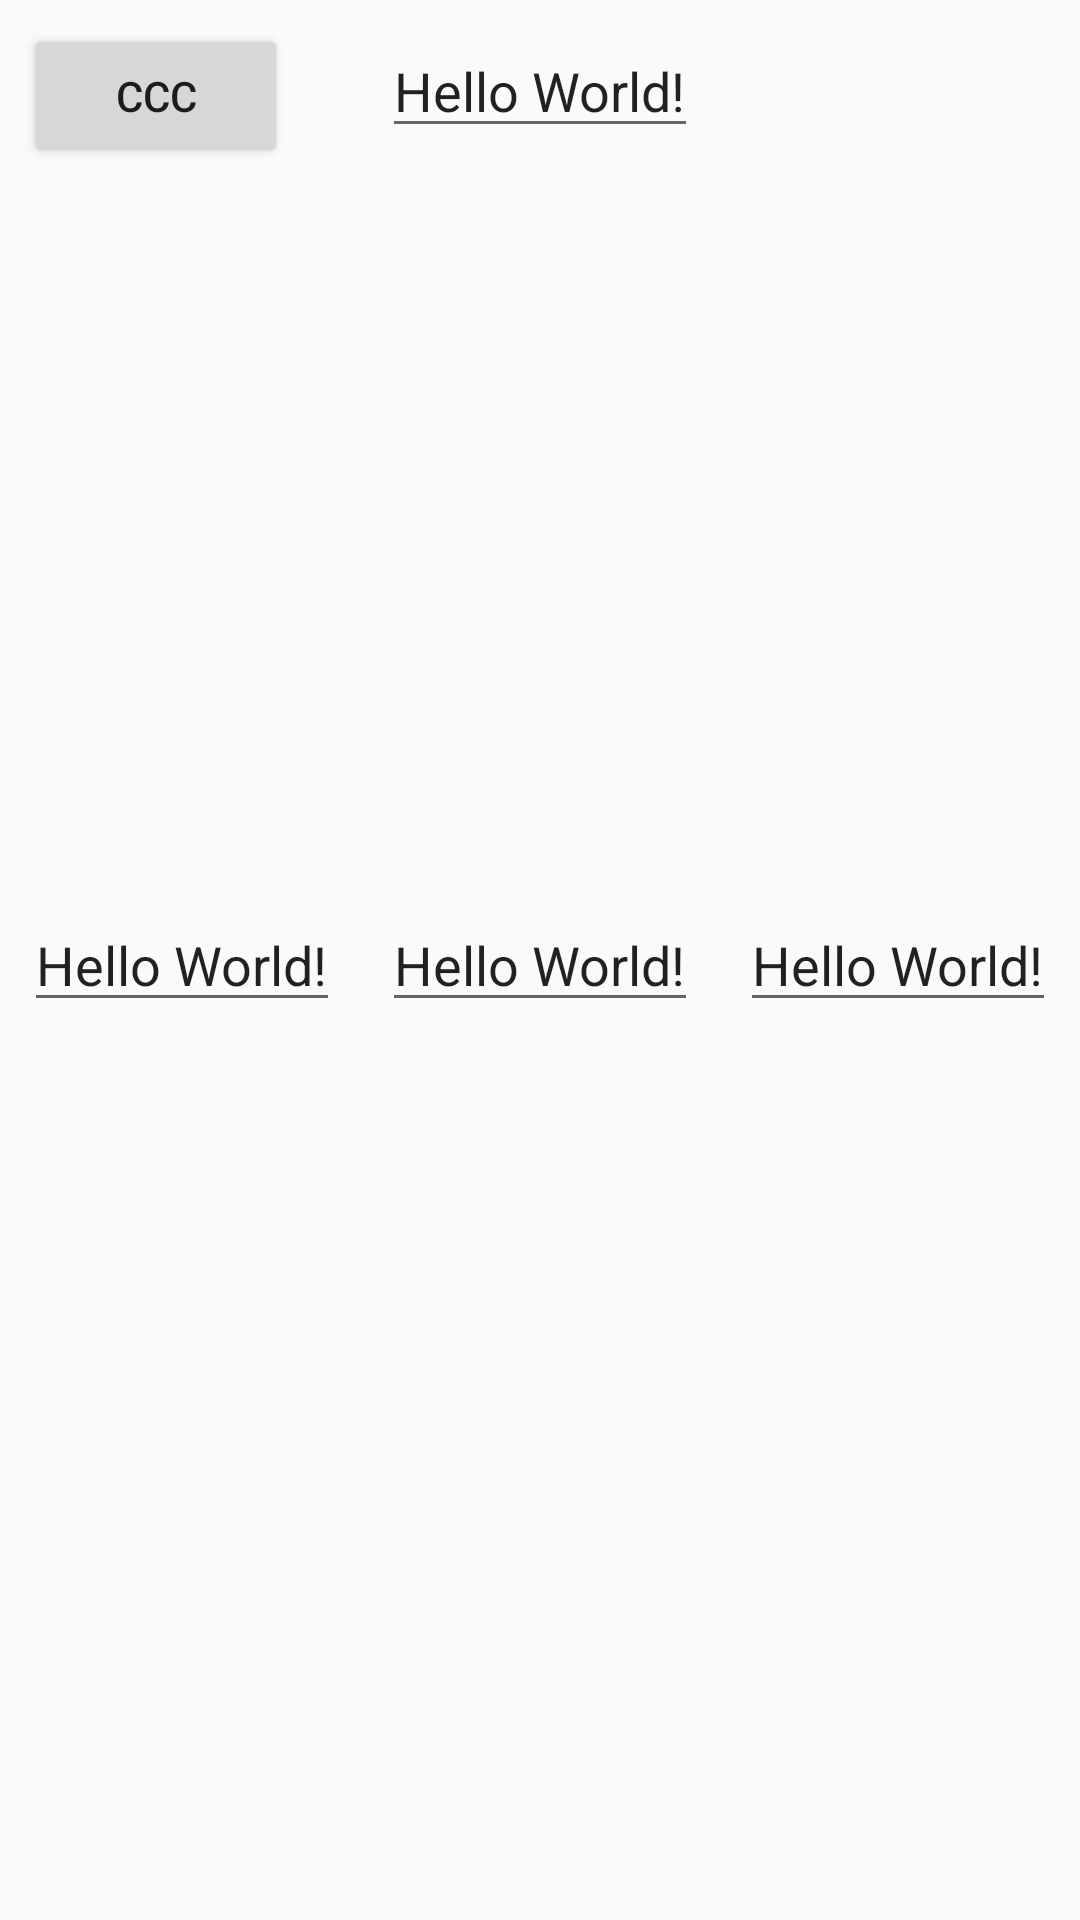

The Android layout XML behind this screen, and the referenced resources:
<!-- AndroidManifest.xml: application theme AppTheme -->
<!-- res/layout/activity_main.xml -->
<?xml version="1.0" encoding="utf-8"?>
<androidx.constraintlayout.widget.ConstraintLayout xmlns:android="http://schemas.android.com/apk/res/android"
    xmlns:app="http://schemas.android.com/apk/res-auto"
    xmlns:tools="http://schemas.android.com/tools"
    android:layout_width="match_parent"
    android:layout_height="match_parent"
    android:padding="8dp"
    tools:context=".ui.playlist.PlaylistActivity">

    <EditText
        android:id="@+id/edit_body"
        android:layout_width="wrap_content"
        android:layout_height="wrap_content"
        android:text="Hello World!"
        app:layout_constraintBottom_toBottomOf="parent"
        app:layout_constraintLeft_toLeftOf="parent"
        app:layout_constraintRight_toRightOf="parent"
        app:layout_constraintTop_toTopOf="parent" />

    <EditText
        android:id="@+id/created_at"
        android:layout_width="wrap_content"
        android:layout_height="wrap_content"
        android:text="Hello World!"
        app:layout_constraintBottom_toBottomOf="parent"
        app:layout_constraintLeft_toLeftOf="parent"
        app:layout_constraintTop_toTopOf="parent" />

    <EditText
        android:id="@+id/id"
        android:layout_width="wrap_content"
        android:layout_height="wrap_content"
        android:text="Hello World!"
        app:layout_constraintBottom_toBottomOf="parent"
        app:layout_constraintRight_toRightOf="parent"
        app:layout_constraintTop_toTopOf="parent" />

    <EditText
        android:id="@+id/edit_title"
        android:layout_width="wrap_content"
        android:layout_height="wrap_content"
        android:text="Hello World!"
        app:layout_constraintLeft_toLeftOf="parent"
        app:layout_constraintRight_toRightOf="parent"
        app:layout_constraintTop_toTopOf="parent" />

    <Button
        android:id="@+id/btn_click"
        android:layout_width="wrap_content"
        android:layout_height="wrap_content"
        android:text="ccc"
        tools:ignore="MissingConstraints" />

</androidx.constraintlayout.widget.ConstraintLayout>
<!-- resources referenced by this layout -->
<resources>
  <style name="AppTheme" parent="Theme.AppCompat.Light.NoActionBar">
          
          <item name="colorPrimary">@color/colorPrimary</item>
          <item name="colorPrimaryDark">@color/colorPrimaryDark</item>
          <item name="colorAccent">@color/colorAccent</item>
  
      </style>
  <color name="colorPrimary">#6200EE</color>
  <color name="colorPrimaryDark">#3700B3</color>
  <color name="colorAccent">#03DAC5</color>
</resources>
